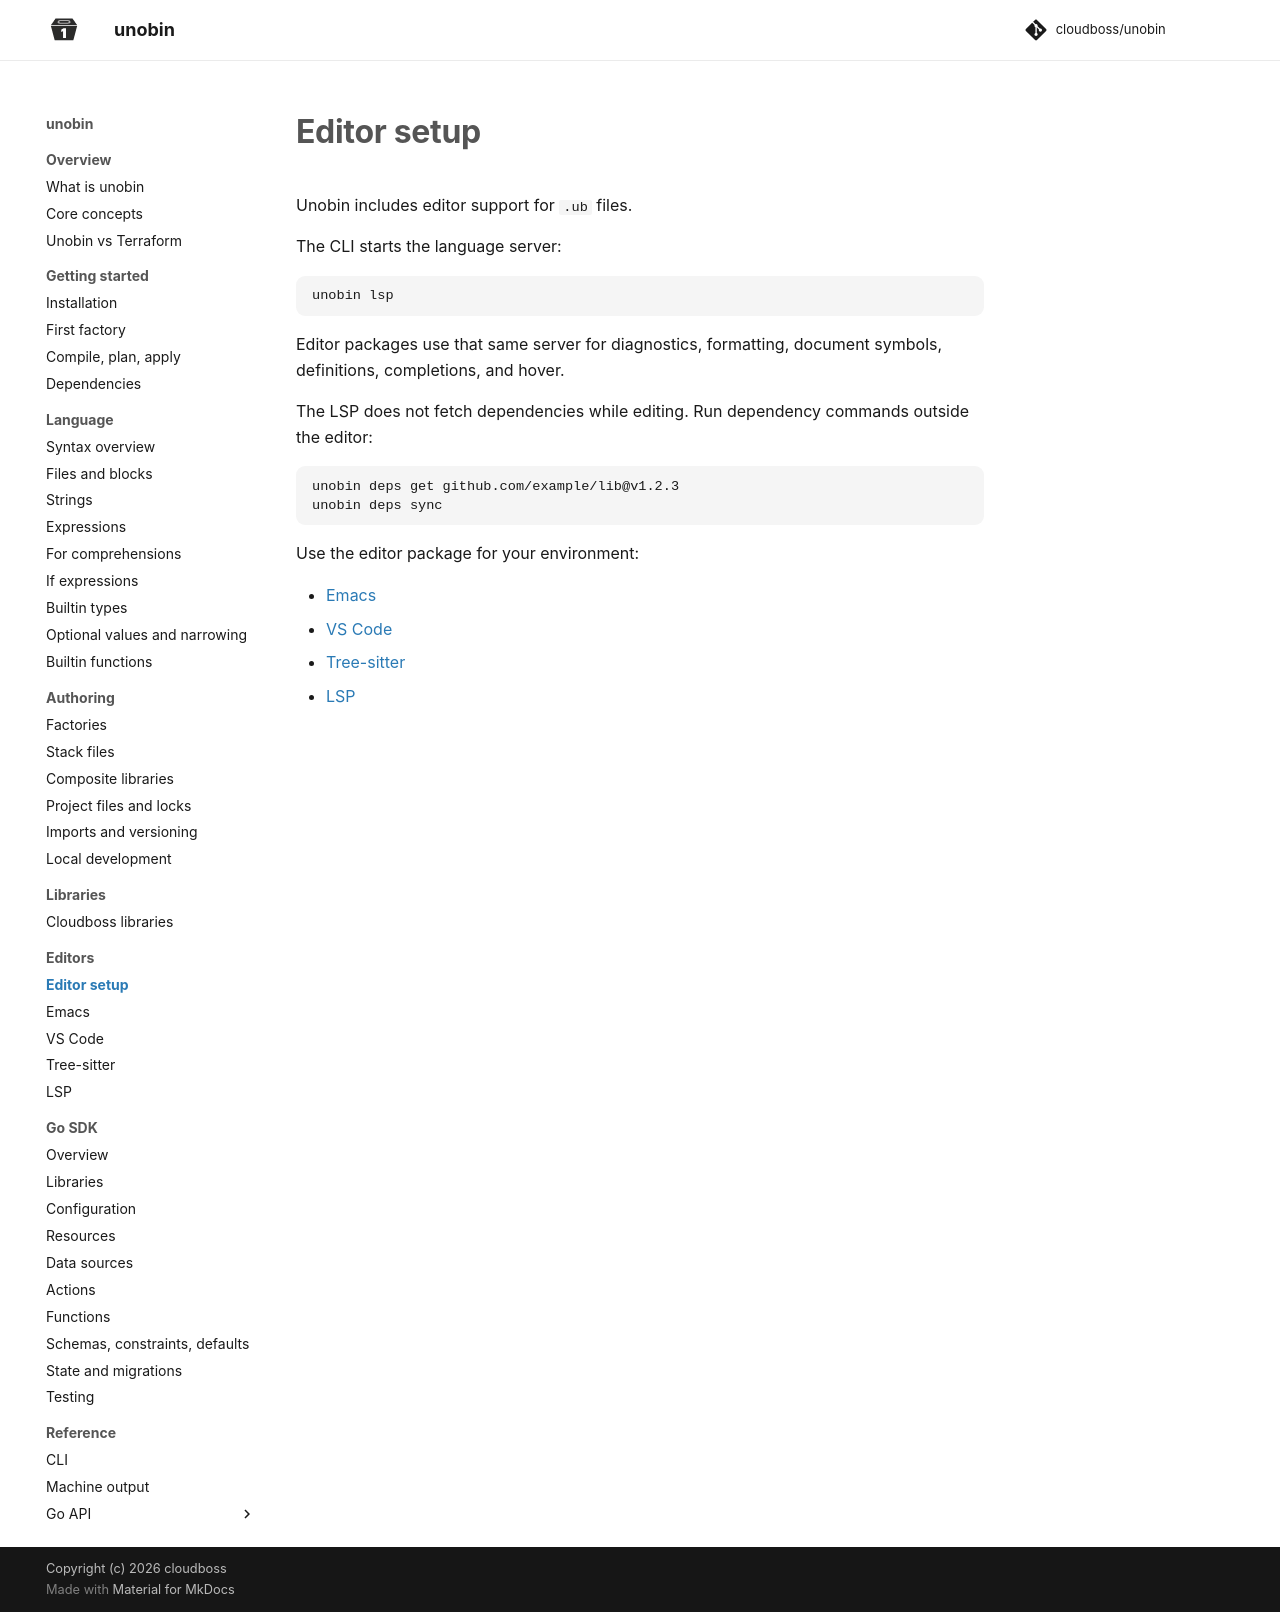

repository: cloudboss/unobin · page: v0.11.1/editors/index.html · generator: mkdocs

# Editor setup

Unobin includes editor support for `.ub` files.

The CLI starts the language server:

```
unobin lsp
```

Editor packages use that same server for diagnostics, formatting, document symbols, definitions, completions, and hover.

The LSP does not fetch dependencies while editing. Run dependency commands outside the editor:

```
unobin deps get github.com/example/lib@v1.2.3
unobin deps sync
```

Use the editor package for your environment:

- [Emacs](emacs.md)
- [VS Code](vscode.md)
- [Tree-sitter](tree-sitter.md)
- [LSP](lsp.md)
